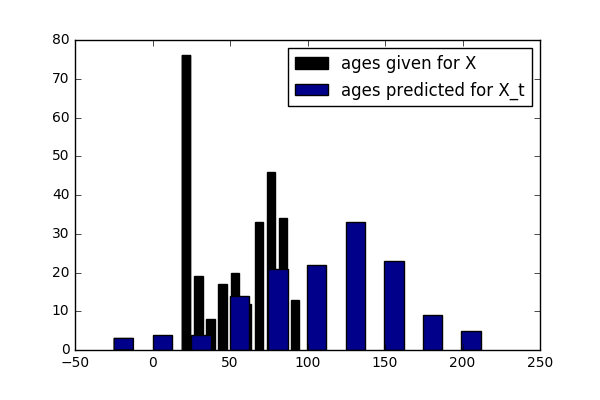

Values plotted in this chart, from the file beside it:
ID, PREDICTION
1, 148
2, 86
3, 145
4, 155
5, 98
6, 109
7, 111
8, 159
9, 147
10, 49
11, 134
12, 82
13, 155
14, 112
15, 69
16, 91
17, 96
18, 164
19, 89
20, 100
21, 148
22, 94
23, 143
24, 198
25, 148
26, 127
27, 141
28, 135
29, 150
30, 47
31, 218
32, 88
33, 117
34, 125
35, 148
36, 139
37, 121
38, 71
39, 146
40, 35
41, 194
42, 108
43, 120
44, 63
45, -9
46, 96
47, 183
48, 133
49, 48
50, 94
51, 129
52, 42
53, 83
54, 137
55, 120
56, 63
57, 110
58, 157
59, 119
60, 116
... 78 more rows
